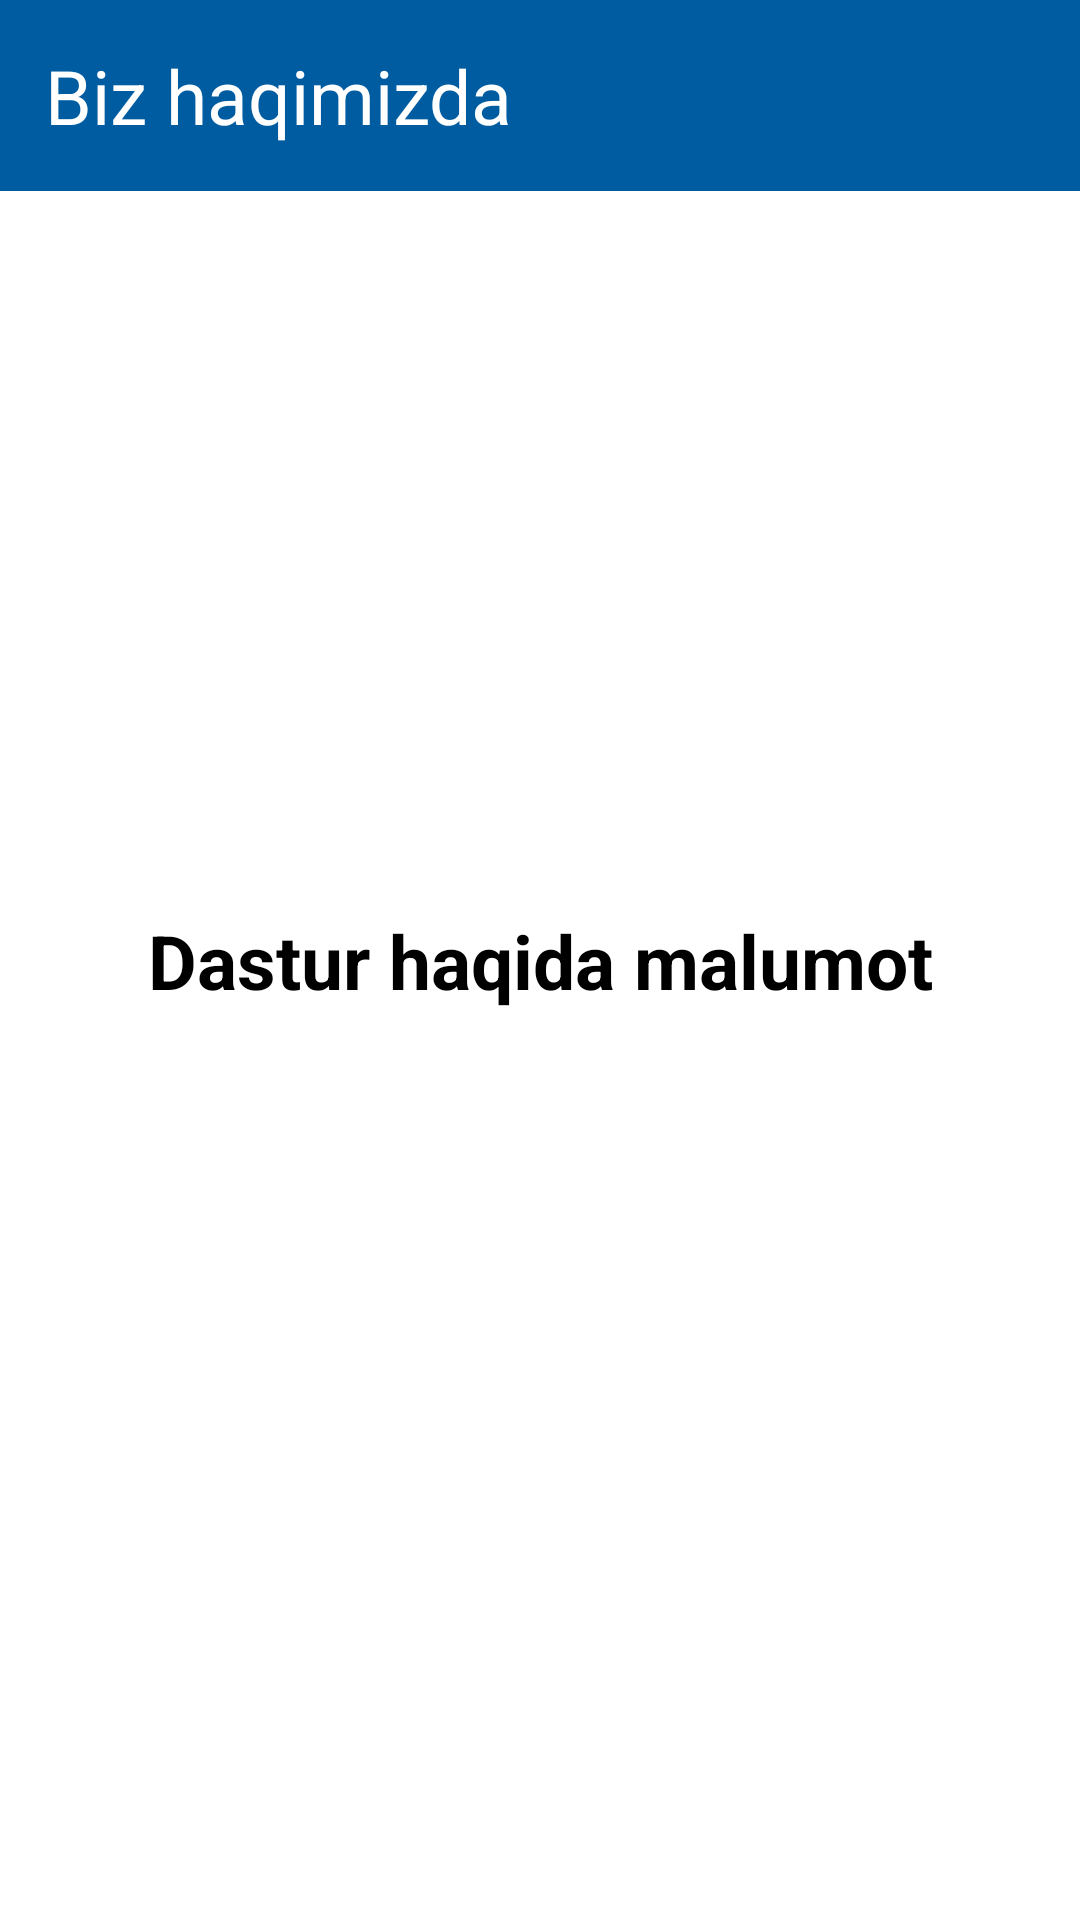

Write the Android layout XML for this screen, with the resource values it uses.
<!-- AndroidManifest.xml: application theme Theme.TrafficRegulations -->
<!-- res/layout/fragment_about.xml -->
<?xml version="1.0" encoding="utf-8"?>
<androidx.constraintlayout.widget.ConstraintLayout xmlns:android="http://schemas.android.com/apk/res/android"
    xmlns:tools="http://schemas.android.com/tools"
    android:layout_width="match_parent"
    android:layout_height="match_parent"
    xmlns:app="http://schemas.android.com/apk/res-auto"
    tools:context=".AboutFragment">

    <androidx.constraintlayout.widget.ConstraintLayout
        app:layout_constraintTop_toTopOf="parent"
        android:id="@+id/top"
        android:background="#005CA1"
        android:padding="15dp"
        android:orientation="horizontal"
        android:layout_width="match_parent"
        android:layout_height="wrap_content">
        <TextView
            app:layout_constraintLeft_toLeftOf="parent"
            app:layout_constraintTop_toTopOf="parent"
            android:textSize="25sp"
            android:textColor="@color/white"
            android:text="Biz haqimizda"
            android:layout_width="wrap_content"
            android:layout_height="wrap_content"/>
    </androidx.constraintlayout.widget.ConstraintLayout>
    <TextView
        android:textStyle="bold"
        android:textSize="25sp"
        android:text="Dastur haqida malumot"
        android:textColor="@color/black"
        app:layout_constraintLeft_toLeftOf="parent"
        app:layout_constraintRight_toRightOf="parent"
        app:layout_constraintBottom_toBottomOf="parent"
        app:layout_constraintTop_toTopOf="parent"
        android:layout_width="wrap_content"
        android:layout_height="wrap_content"/>
</androidx.constraintlayout.widget.ConstraintLayout>
<!-- resources referenced by this layout -->
<resources>
  <color name="black">#FF000000</color>
  <color name="white">#FFFFFFFF</color>
  <style name="Theme.TrafficRegulations" parent="Theme.MaterialComponents.DayNight.NoActionBar">
          
          <item name="colorPrimary">@color/purple_500</item>
          <item name="colorPrimaryVariant">@color/purple_700</item>
          <item name="colorOnPrimary">@color/white</item>
          
          <item name="colorSecondary">@color/teal_200</item>
          <item name="colorSecondaryVariant">@color/teal_700</item>
          <item name="colorOnSecondary">@color/black</item>
          
          <item name="android:statusBarColor" tools:targetApi="l">?attr/colorPrimaryVariant</item>
          
      </style>
  <color name="purple_500">#005CA1</color>
  <color name="purple_700">#FF3700B3</color>
  <color name="teal_200">#FF03DAC5</color>
  <color name="teal_700">#FF018786</color>
</resources>
